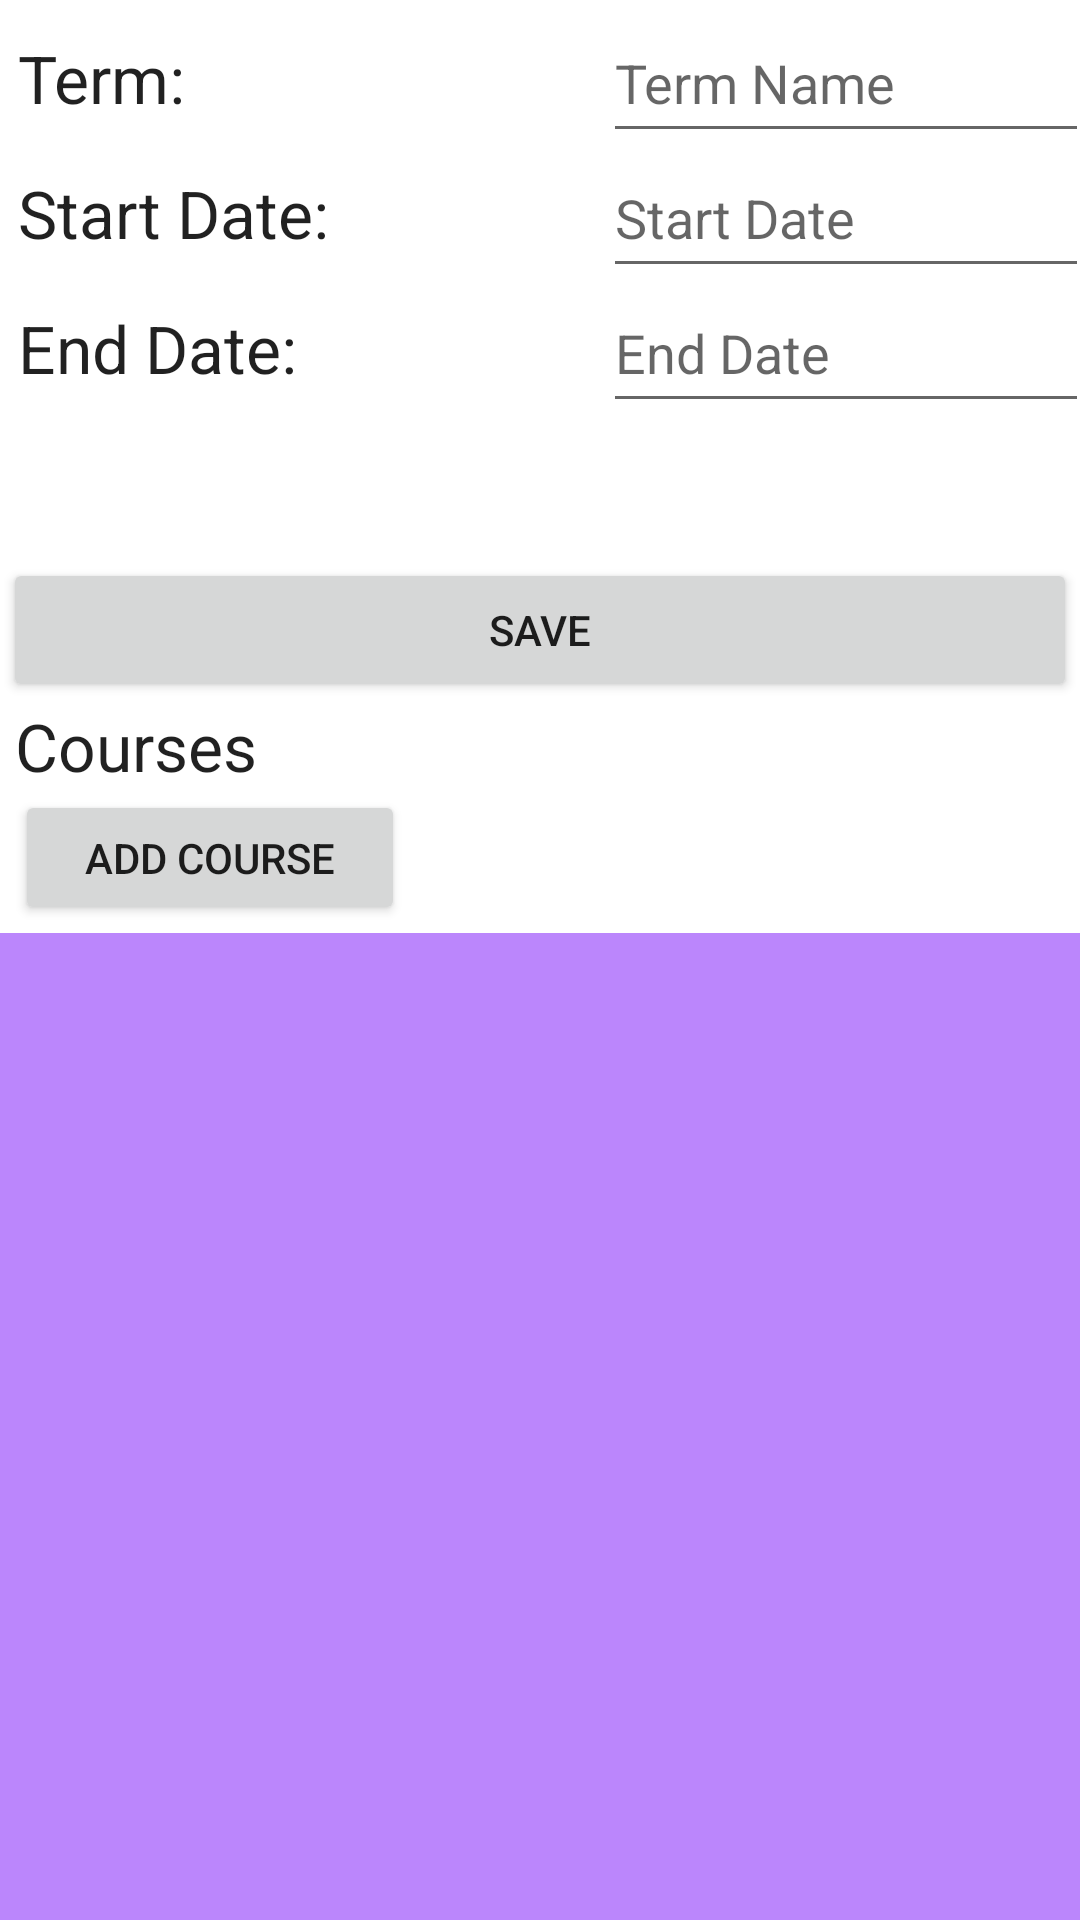

The Android layout XML behind this screen, and the referenced resources:
<!-- AndroidManifest.xml: application theme Theme.RichardBrownC196 -->
<!-- res/layout/activity_term_details.xml -->
<?xml version="1.0" encoding="utf-8"?>
<androidx.constraintlayout.widget.ConstraintLayout xmlns:android="http://schemas.android.com/apk/res/android"
    xmlns:app="http://schemas.android.com/apk/res-auto"
    xmlns:tools="http://schemas.android.com/tools"
    android:layout_width="match_parent"
    android:layout_height="match_parent"
    tools:context=".Activities.TermDetailsActivity">

    <ScrollView
        android:id="@id/scrollView"
        android:layout_width="match_parent"
        android:layout_height="310dp"
        android:layout_marginStart="1dp"
        android:layout_marginTop="1dp"
        android:layout_marginEnd="1dp"
        android:layout_marginBottom="1dp"
        app:layout_constraintEnd_toEndOf="parent"
        app:layout_constraintStart_toStartOf="parent"
        app:layout_constraintTop_toTopOf="parent" >

        <LinearLayout
            android:layout_width="match_parent"
            android:layout_height="wrap_content"
            android:orientation="vertical">

            <LinearLayout
                android:layout_width="match_parent"
                android:layout_height="45dp"
                android:orientation="horizontal">

                <TextView
                    android:layout_width="180dp"
                    android:layout_height="wrap_content"
                    android:layout_marginStart="5dp"
                    android:text="Term:"
                    android:textAlignment="textStart"
                    android:textAppearance="@style/TextAppearance.AppCompat.Large" />

                <EditText
                    android:id="@+id/termName"
                    android:layout_width="195dp"
                    android:layout_height="50dp"
                    android:layout_marginStart="15dp"
                    android:autofillHints="Term Name"
                    android:hint="Term Name"/>
            </LinearLayout>

            <LinearLayout
                android:layout_width="match_parent"
                android:layout_height="45dp"
                android:orientation="horizontal">

                <TextView
                    android:layout_width="180dp"
                    android:layout_height="wrap_content"
                    android:layout_marginStart="5dp"
                    android:text="Start Date:"
                    android:textAlignment="textStart"
                    android:textAppearance="@style/TextAppearance.AppCompat.Large" />

                <EditText
                    android:id="@+id/termStartDate"
                    android:layout_width="195dp"
                    android:layout_height="50dp"
                    android:layout_marginStart="15dp"
                    android:autofillHints="Start Date"
                    android:hint="Start Date"/>
            </LinearLayout>

            <LinearLayout
                android:layout_width="match_parent"
                android:layout_height="95dp"
                android:orientation="horizontal">

                <TextView
                    android:layout_width="180dp"
                    android:layout_height="wrap_content"
                    android:layout_marginStart="5dp"
                    android:text="End Date:"
                    android:textAlignment="textStart"
                    android:textAppearance="@style/TextAppearance.AppCompat.Large" />

                <EditText
                    android:id="@+id/termEndDate"
                    android:layout_width="195dp"
                    android:layout_height="50dp"
                    android:layout_marginStart="15dp"
                    android:autofillHints="End Date"
                    android:hint="End Date"/>
            </LinearLayout>

            <Button
                android:layout_width="match_parent"
                android:layout_height="match_parent"
                android:clickable="true"
                android:insetLeft="240dp"
                android:insetRight="15dp"
                android:onClick="saveTermDetails"
                android:text="@string/save"
                android:textAlignment="center" />

            <TextView
                android:layout_width="207dp"
                android:layout_height="wrap_content"
                android:layout_marginStart="4dp"
                android:text="Courses"
                android:textAlignment="textStart"
                android:textAppearance="@style/TextAppearance.AppCompat.Large" />

            <Button
                android:id="@+id/button"
                android:layout_width="130dp"
                android:layout_height="45dp"
                android:layout_marginStart="4dp"
                android:clickable="true"
                android:onClick="addCourseToTerm"
                android:text="Add Course" />
        </LinearLayout>
    </ScrollView>

    <androidx.recyclerview.widget.RecyclerView
        android:id="@+id/associatedCourseListView"
        android:layout_width="395dp"
        android:layout_height="415dp"
        android:background="@color/purple_200"
        app:layout_constraintTop_toBottomOf="@+id/scrollView"
        app:layout_constraintEnd_toEndOf="parent"
        app:layout_constraintStart_toStartOf="parent" />

</androidx.constraintlayout.widget.ConstraintLayout>
<!-- resources referenced by this layout -->
<resources>
  <string name="save">Save</string>
  <style name="Theme.RichardBrownC196" parent="Theme.MaterialComponents.DayNight.DarkActionBar">
          
          <item name="colorPrimary">@color/purple_500</item>
          <item name="colorPrimaryVariant">@color/purple_700</item>
          <item name="colorOnPrimary">@color/white</item>
          
          <item name="colorSecondary">@color/teal_200</item>
          <item name="colorSecondaryVariant">@color/teal_700</item>
          <item name="colorOnSecondary">@color/black</item>
          
          <item name="android:statusBarColor" tools:targetApi="l">?attr/colorPrimaryVariant</item>
          
      </style>
  <!-- not gathered from this repository: default colours our renderer supplied (Android Studio template values) -->
  <color name="purple_200">#FFBB86FC</color>
  <color name="purple_500">#FF6200EE</color>
  <color name="purple_700">#FF3700B3</color>
  <color name="teal_200">#FF03DAC5</color>
  <color name="teal_700">#FF018786</color>
  <color name="black">#FF000000</color>
  <color name="white">#FFFFFFFF</color>
</resources>
